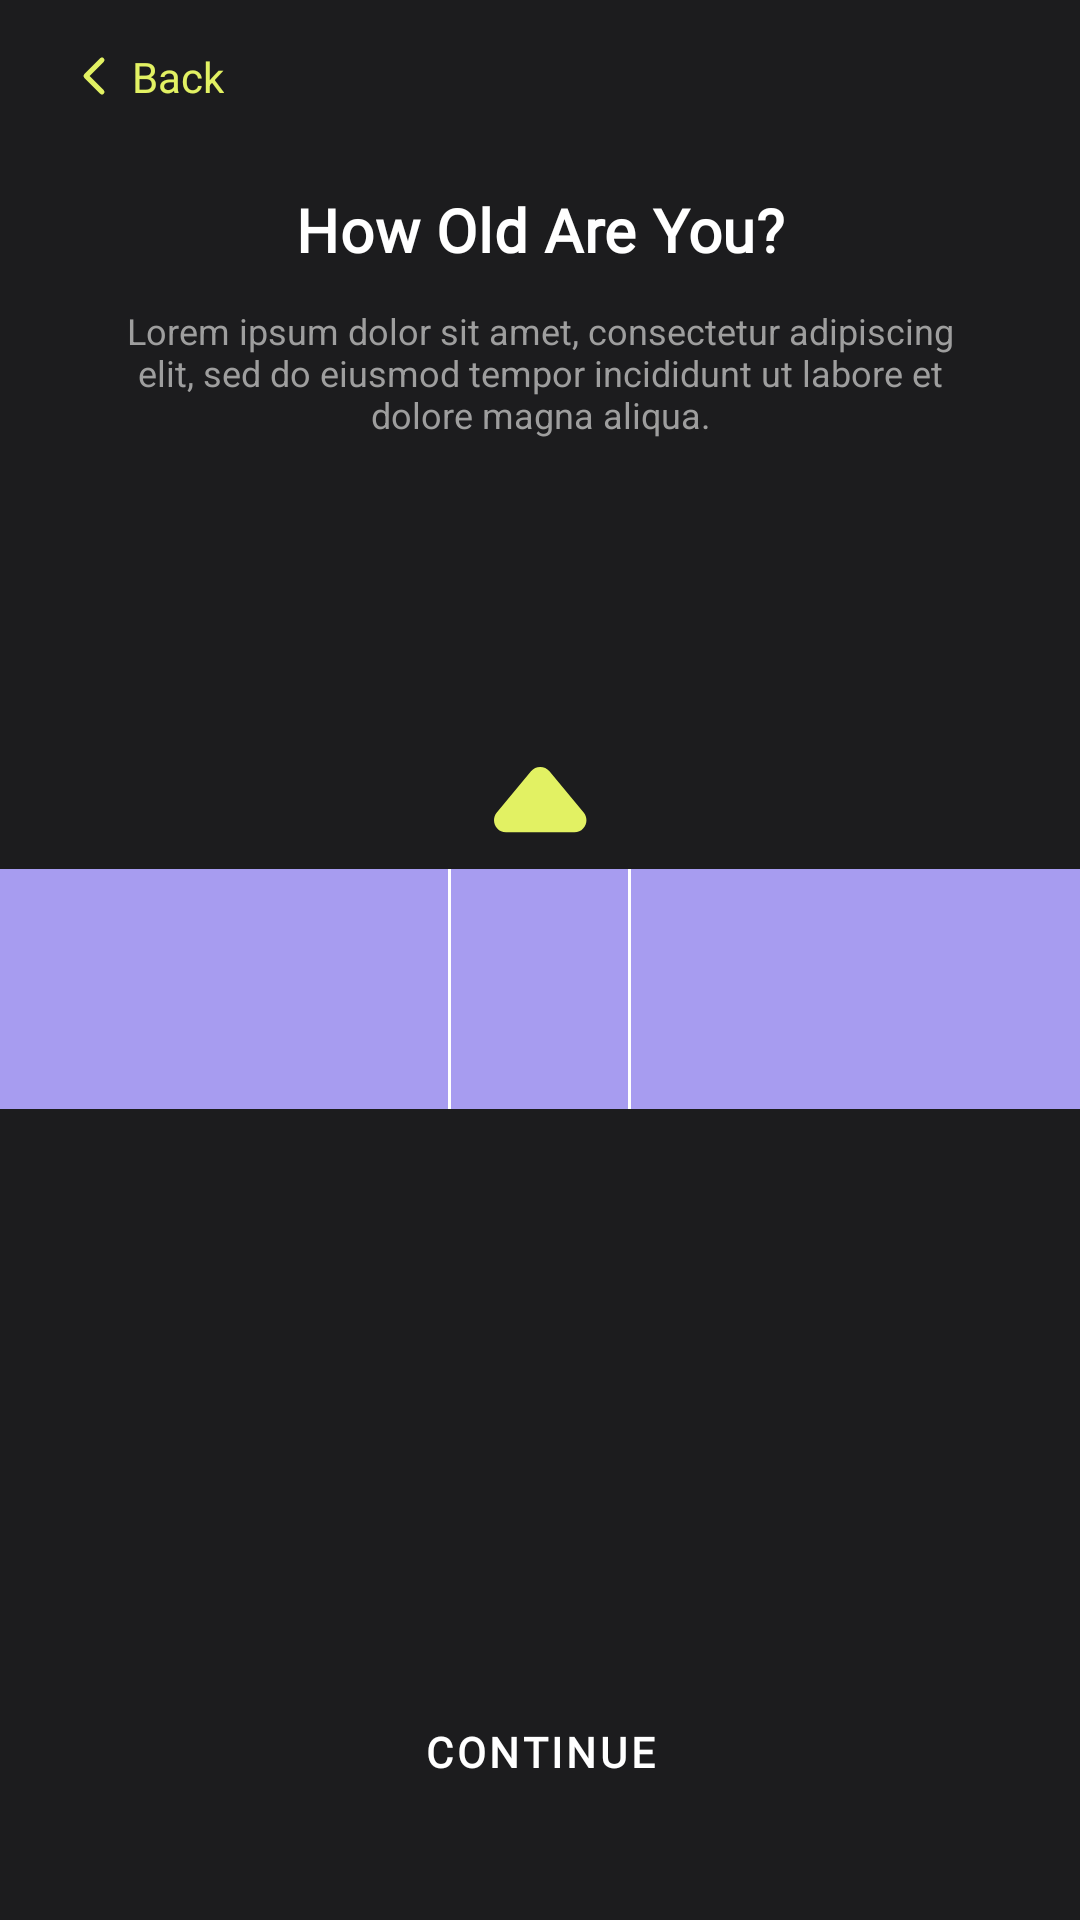

This screen was rendered from an Android layout file. Write that file and the resources it references.
<!-- AndroidManifest.xml: application theme Theme.GymApp -->
<!-- res/layout/fragment_setup_age.xml -->
<?xml version="1.0" encoding="utf-8"?>
<androidx.constraintlayout.widget.ConstraintLayout
    xmlns:android="http://schemas.android.com/apk/res/android"
    xmlns:app="http://schemas.android.com/apk/res-auto"
    xmlns:tools="http://schemas.android.com/tools"
    android:layout_width="match_parent"
    android:layout_height="match_parent"
    android:background="@color/background_dark">

    <include
        android:id="@+id/topBar"
        layout="@layout/include_setup_topbar"
        android:layout_width="wrap_content"
        android:layout_height="wrap_content"
        android:layout_marginStart="16dp"
        android:layout_marginTop="8dp"
        app:layout_constraintStart_toStartOf="parent"
        app:layout_constraintTop_toTopOf="parent" />

    <TextView
        android:id="@+id/tvTitle"
        android:layout_width="wrap_content"
        android:layout_height="wrap_content"
        android:layout_marginTop="20dp"
        android:text="@string/setup_age_title"
        android:textAppearance="?attr/textAppearanceHeadline6"
        android:textColor="@color/white"
        app:layout_constraintEnd_toEndOf="parent"
        app:layout_constraintStart_toStartOf="parent"
        app:layout_constraintTop_toBottomOf="@id/topBar" />

    <TextView
        android:id="@+id/tvDesc"
        android:layout_width="0dp"
        android:layout_height="wrap_content"
        android:layout_marginTop="12dp"
        android:layout_marginHorizontal="32dp"
        android:gravity="center"
        android:text="@string/setup_generic_desc"
        android:textAlignment="center"
        android:textColor="@color/text_secondary_gray"
        android:textSize="12sp"
        app:layout_constraintEnd_toEndOf="parent"
        app:layout_constraintStart_toStartOf="parent"
        app:layout_constraintTop_toBottomOf="@id/tvTitle" />

    <TextView
        android:id="@+id/tvBigValue"
        android:layout_width="wrap_content"
        android:layout_height="wrap_content"
        android:layout_marginTop="48dp"
        android:fontFamily="@font/poppins"
        android:textColor="@color/white"
        android:textFontWeight="700"
        android:textSize="40sp"
        app:layout_constraintEnd_toEndOf="parent"
        app:layout_constraintStart_toStartOf="parent"
        app:layout_constraintTop_toBottomOf="@id/tvDesc"
        tools:text="28" />

    <ImageView
        android:id="@+id/ivCaret"
        android:layout_width="wrap_content"
        android:layout_height="wrap_content"
        android:layout_marginTop="8dp"
        android:contentDescription="@null"
        android:src="@drawable/ic_triangle_up"
        app:layout_constraintEnd_toEndOf="parent"
        app:layout_constraintStart_toStartOf="parent"
        app:layout_constraintTop_toBottomOf="@id/tvBigValue" />

    <FrameLayout
        android:id="@+id/rulerContainer"
        android:layout_width="match_parent"
        android:layout_height="80dp"
        android:layout_marginTop="12dp"
        android:background="@color/auth_card_purple"
        app:layout_constraintTop_toBottomOf="@id/ivCaret">

        <androidx.recyclerview.widget.RecyclerView
            android:id="@+id/rvAge"
            android:layout_width="match_parent"
            android:layout_height="match_parent"
            android:clipToPadding="false"
            android:paddingHorizontal="140dp" />

        <View
            android:layout_width="1dp"
            android:layout_height="match_parent"
            android:layout_gravity="center"
            android:background="@color/white"
            android:translationX="-30dp" />

        <View
            android:layout_width="1dp"
            android:layout_height="match_parent"
            android:layout_gravity="center"
            android:background="@color/white"
            android:translationX="30dp" />

    </FrameLayout>

    <com.google.android.material.button.MaterialButton
        android:id="@+id/btnContinue"
        style="@style/Widget.MaterialComponents.Button.TextButton"
        android:layout_width="wrap_content"
        android:layout_height="wrap_content"
        android:layout_marginBottom="32dp"
        android:background="@drawable/bg_onboarding_button"
        android:paddingHorizontal="40dp"
        android:text="@string/setup_continue"
        android:textColor="@color/white"
        app:layout_constraintBottom_toBottomOf="parent"
        app:layout_constraintEnd_toEndOf="parent"
        app:layout_constraintStart_toStartOf="parent" />

</androidx.constraintlayout.widget.ConstraintLayout>
<!-- res/layout/include_setup_topbar.xml (included above) -->
<?xml version="1.0" encoding="utf-8"?>
<LinearLayout xmlns:android="http://schemas.android.com/apk/res/android"
    android:layout_width="wrap_content"
    android:layout_height="wrap_content"
    android:orientation="horizontal"
    android:gravity="center_vertical"
    android:padding="8dp">

    <ImageView
        android:id="@+id/ivBack"
        android:layout_width="16dp"
        android:layout_height="16dp"
        android:contentDescription="@string/setup_back"
        android:src="@drawable/ic_chevron_left" />

    <TextView
        android:id="@+id/tvBack"
        android:layout_width="wrap_content"
        android:layout_height="wrap_content"
        android:layout_marginStart="4dp"
        android:text="@string/setup_back"
        android:textColor="@color/brand_lime"
        android:textSize="14sp" />

</LinearLayout>
<!-- resources referenced by this layout -->
<resources>
  <color name="auth_card_purple">#A79CF0</color>
  <color name="background_dark">#1C1C1E</color>
  <color name="brand_lime">#E2F163</color>
  <color name="text_secondary_gray">#9E9E9E</color>
  <color name="white">#FFFFFF</color>
  <!-- drawable bg_onboarding_button (drawable) -->
  <shape xmlns:android="http://schemas.android.com/apk/res/android" android:shape="rectangle">
      <solid android:color="#66000000" />
      <stroke android:width="1dp" android:color="#4DFFFFFF" />
      <corners android:radius="24dp" />
  </shape>
  <string name="setup_age_title">How Old Are You?</string>
  <string name="setup_back">Back</string>
  <string name="setup_continue">Continue</string>
  <string name="setup_generic_desc">Lorem ipsum dolor sit amet, consectetur adipiscing elit, sed do eiusmod tempor incididunt ut labore et dolore magna aliqua.</string>
  <style name="TextAppearance.GymApp.Headline1" parent="TextAppearance.MaterialComponents.Headline1">
          <item name="fontFamily">@font/poppins</item>
          <item name="android:fontFamily">@font/poppins</item>
          <item name="android:textFontWeight" tools:targetApi="28">700</item>
      </style>
  <style name="TextAppearance.GymApp.Headline2" parent="TextAppearance.MaterialComponents.Headline2">
          <item name="fontFamily">@font/poppins</item>
          <item name="android:fontFamily">@font/poppins</item>
          <item name="android:textFontWeight" tools:targetApi="28">700</item>
      </style>
  <style name="TextAppearance.GymApp.Headline5" parent="TextAppearance.MaterialComponents.Headline5">
          <item name="fontFamily">@font/poppins</item>
          <item name="android:fontFamily">@font/poppins</item>
          <item name="android:textFontWeight" tools:targetApi="28">600</item>
      </style>
  <style name="TextAppearance.GymApp.Headline6" parent="TextAppearance.MaterialComponents.Headline6">
          <item name="fontFamily">@font/poppins</item>
          <item name="android:fontFamily">@font/poppins</item>
          <item name="android:textFontWeight" tools:targetApi="28">600</item>
      </style>
  <style name="TextAppearance.GymApp.Subtitle1" parent="TextAppearance.MaterialComponents.Subtitle1">
          <item name="fontFamily">@font/poppins</item>
          <item name="android:fontFamily">@font/poppins</item>
          <item name="android:textFontWeight" tools:targetApi="28">500</item>
      </style>
  <style name="TextAppearance.GymApp.Subtitle2" parent="TextAppearance.MaterialComponents.Subtitle2">
          <item name="fontFamily">@font/poppins</item>
          <item name="android:fontFamily">@font/poppins</item>
          <item name="android:textFontWeight" tools:targetApi="28">500</item>
      </style>
  <style name="TextAppearance.GymApp.Body1" parent="TextAppearance.MaterialComponents.Body1">
          <item name="fontFamily">@font/league_spartan</item>
          <item name="android:fontFamily">@font/league_spartan</item>
      </style>
  <style name="TextAppearance.GymApp.Body2" parent="TextAppearance.MaterialComponents.Body2">
          <item name="fontFamily">@font/league_spartan</item>
          <item name="android:fontFamily">@font/league_spartan</item>
      </style>
  <style name="TextAppearance.GymApp.Button" parent="TextAppearance.MaterialComponents.Button">
          <item name="fontFamily">@font/league_spartan</item>
          <item name="android:fontFamily">@font/league_spartan</item>
          <item name="android:textFontWeight" tools:targetApi="28">600</item>
      </style>
  <style name="TextAppearance.GymApp.Caption" parent="TextAppearance.MaterialComponents.Caption">
          <item name="fontFamily">@font/league_spartan</item>
          <item name="android:fontFamily">@font/league_spartan</item>
      </style>
  <style name="TextAppearance.GymApp.Overline" parent="TextAppearance.MaterialComponents.Overline">
          <item name="fontFamily">@font/league_spartan</item>
          <item name="android:fontFamily">@font/league_spartan</item>
      </style>
</resources>
